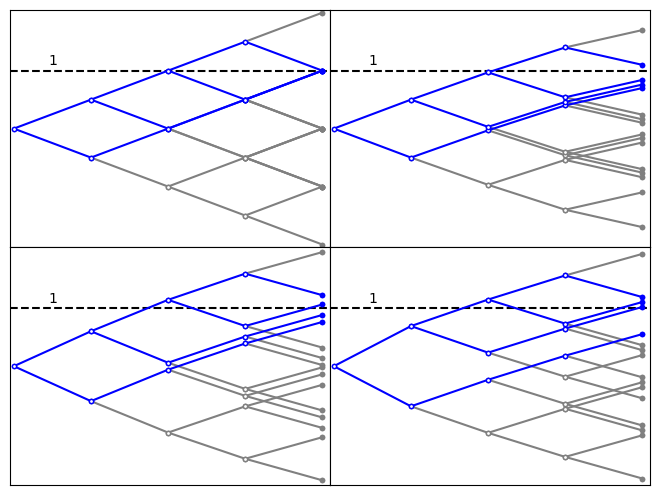

Here is the Python script that generated this plot:
"""
Rademacher sum near critical point
"""

import math
import matplotlib.pyplot as plt
from matplotlib import rc
import numpy as np
import scipy.stats as stats


# plot results
# plt.rcParams.update({"text.usetex": True})

col1 = "grey"
col2 = "blue"
lw1 = 1.5
lw2 = 2



level = 1

lw = 1.5
ypath = 0

marker1 = dict(marker='o', markerfacecolor='white', markeredgecolor=col1, markersize=3)
marker2 = dict(marker='o', markerfacecolor=col1, markeredgecolor=col1, markersize=3)
marker3 = dict(marker='o', markerfacecolor='white', markeredgecolor=col2, markersize=3)
marker4 = dict(marker='o', markerfacecolor=col2, markeredgecolor=col2, markersize=3)

paths = {
    (1,1,1,-1),
    (1,1,-1,1),
    (1,-1,1,1),
    (-1,1,1,1)
}
allpaths = set()
for path in paths:
    for i in range(len(paths)):
        allpaths.add(path[0:i+1])

print(allpaths)


def plot_paths(a, ax, txt=True, adj=True):
    sigma = math.sqrt(np.inner(a, a))
    if adj or sigma > 1:
        a /= sigma
    yvals = [(0, ())]
    x = 0
    i = 1
    for ai in a:
        xnew = x + 1
        yvalsnew = []
        for y, path in yvals:
            for s in [-1, 1]:
                ynew = y + s * ai
                pathnew = path + (s,)
                if pathnew in allpaths:
                    ax.plot([x, xnew], [y, ynew], linewidth=lw1, color=col2, **marker3, clip_on=False, zorder=3)
                else:
                    ax.plot([x, xnew], [y, ynew], linewidth=lw1, color=col1, **marker1, clip_on=False)
                yvalsnew.append((ynew, pathnew))
#        ax.text((x+xnew)/2-0.06, (y+ynew)/2 + 0.04, '$a_{}$'.format(i))
        yvals = yvalsnew
        x = xnew
        i += 1


    ymax = 2.05
    ymin = -ymax

    for y in yvals:
        if y[1] in allpaths:
            ax.plot([x], [y[0]], linewidth=lw2, color=col2, **marker4, clip_on=False, zorder=3)
        else:
            ax.plot([x], [y[0]], linewidth=lw2, color=col1, **marker2, clip_on=False)

    if txt:
        ax.text(x+0.05, -a[0]+a[1]+a[2]+a[3], '$1$', ha='left', va='center')
        ax.text(x+0.05, a[0]-a[1]+a[2]+a[3], '$2$', ha='left', va='center')
        ax.text(x+0.05, a[0]+a[1]-a[2]+a[3], '$3$', ha='left', va='center')
        ax.text(x+0.05, a[0]+a[1]+a[2]-a[3], '$4$', ha='left', va='center')
    ax.text(0.5, 1.05, '$1$', ha='center', va='bottom')

    xmax = x + 0.1
    xmin = -0.05
    h = level * math.sqrt(sum([ai*ai for ai in a]))
    ax.plot([xmin, xmax], [1, 1], linewidth=lw1, linestyle='dashed', color='black')

    ax.set_xticks([])
    ax.set_yticks([])

#    ax.axis('off')
#    ax.set_frame_on(True)
#    ax.spines['top'].set_visible(False)
#    ax.spines['right'].set_visible(False)
#    ax.spines['left'].set_visible(False)
    ax.set_xlim(xmin, xmax)
    ax.set_ylim(ymin, ymax)

fig = plt.figure()

ax = fig.add_subplot(221)
a0 = np.ones(4)/2
plot_paths(a0, ax, False)

ax = fig.add_subplot(222)
eps = np.array([0.09, 0.05, 0.0, -0.2]) - 0.0 # 1 up 3 dn
eps = np.array([0.0, -0.03, -0.07, -0.2]) - 0.0 # 1 up 3 dn
plot_paths(a0+eps, ax, False, adj=False)
print(1 - np.inner(a0+eps, a0+eps))

ax = fig.add_subplot(223)
eps = np.array([0.1, 0.04, -0.05, -0.13]) * 1  # 2 up 2 dn
plot_paths(a0+eps, ax, False)

ax = fig.add_subplot(224)
eps = np.array([0.15, -0.07, -0.11, -0.15]) * 1 # 3 up 1 dn
#eps = np.array([0.1, -0.0, -0.0, -0.0]) * 1 # 3 up 1 dn
plot_paths(a0+eps, ax, False)





plt.subplots_adjust(left=0.00, right=1, bottom=0.01, top=1, hspace=0, wspace=0)

#ax.legend(loc='upper right')
plt.show()